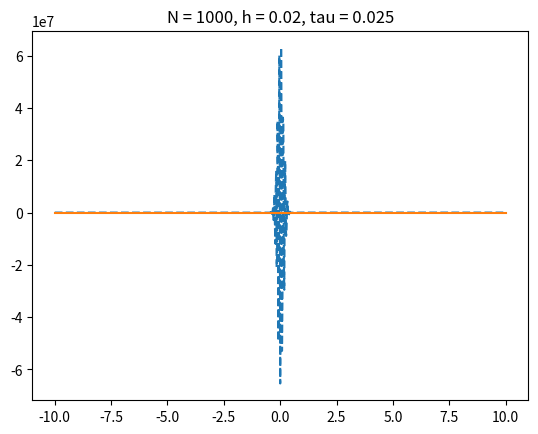

The matplotlib source for this figure:
import numpy as np
import matplotlib.pyplot as plt

Ns = [100, 1000]

def f_0(x):
    if (x < 0):
        return 5
    if (x > 0):
        return 1
    return 3

def exec_f_1(x):
    return f_0(x - 1)

exect_f_1_vect = np.vectorize(exec_f_1)

def back_scheme(uj, uj1, h, tau):
    return uj - tau / h * (uj1 - uj)

def forward_scheme(uj, uj1, h, tau):
    return uj1 - tau / h * (uj1 - uj)

def symetry_scheme(uj, uj1, uj2, h, tau):
    return uj1 - tau / h / 2 * (uj2 - uj)

def draw(x, y, N, h, tau):
    dots = np.linspace(-10, 10, N+1)
    first_level = [f_0(x) for x in dots]
    second_level = [ symetry_scheme(first_level[i-1], first_level[i], first_level[i+1], h, tau) for i in range(1, len(first_level) - 1) ]
    second_level.insert(0, back_scheme(first_level[0], first_level[1], h, tau))
    second_level.append(forward_scheme(first_level[-2], first_level[-1], h, tau))
    for i in range(int(1 / tau)): 
        first_level = second_level
        second_level = [ symetry_scheme(first_level[i-1], first_level[i], first_level[i+1], h, tau) for i in range(1, len(first_level) - 1) ]
        second_level.insert(0, back_scheme(first_level[0], first_level[1], h, tau))
        second_level.append(forward_scheme(first_level[-2], first_level[-1], h, tau))

    plt.plot(dots[0:len(second_level)], second_level, linestyle='dashed')
    plt.plot(dots[:], exect_f_1_vect(dots[:]))
    plt.title("N = " + str(N) + ", h = " + str(h) + ", tau = " + str(tau))



y = 0

for N in Ns:
    h = 20 / N
    tau = [h / 4, h / 2, h, 5 * h / 4]
    x = 0
    for t in tau:
        plt.clf()
        draw(x, y, N, h, t)
        plt.show()
        x += 1
    y += 1
    
